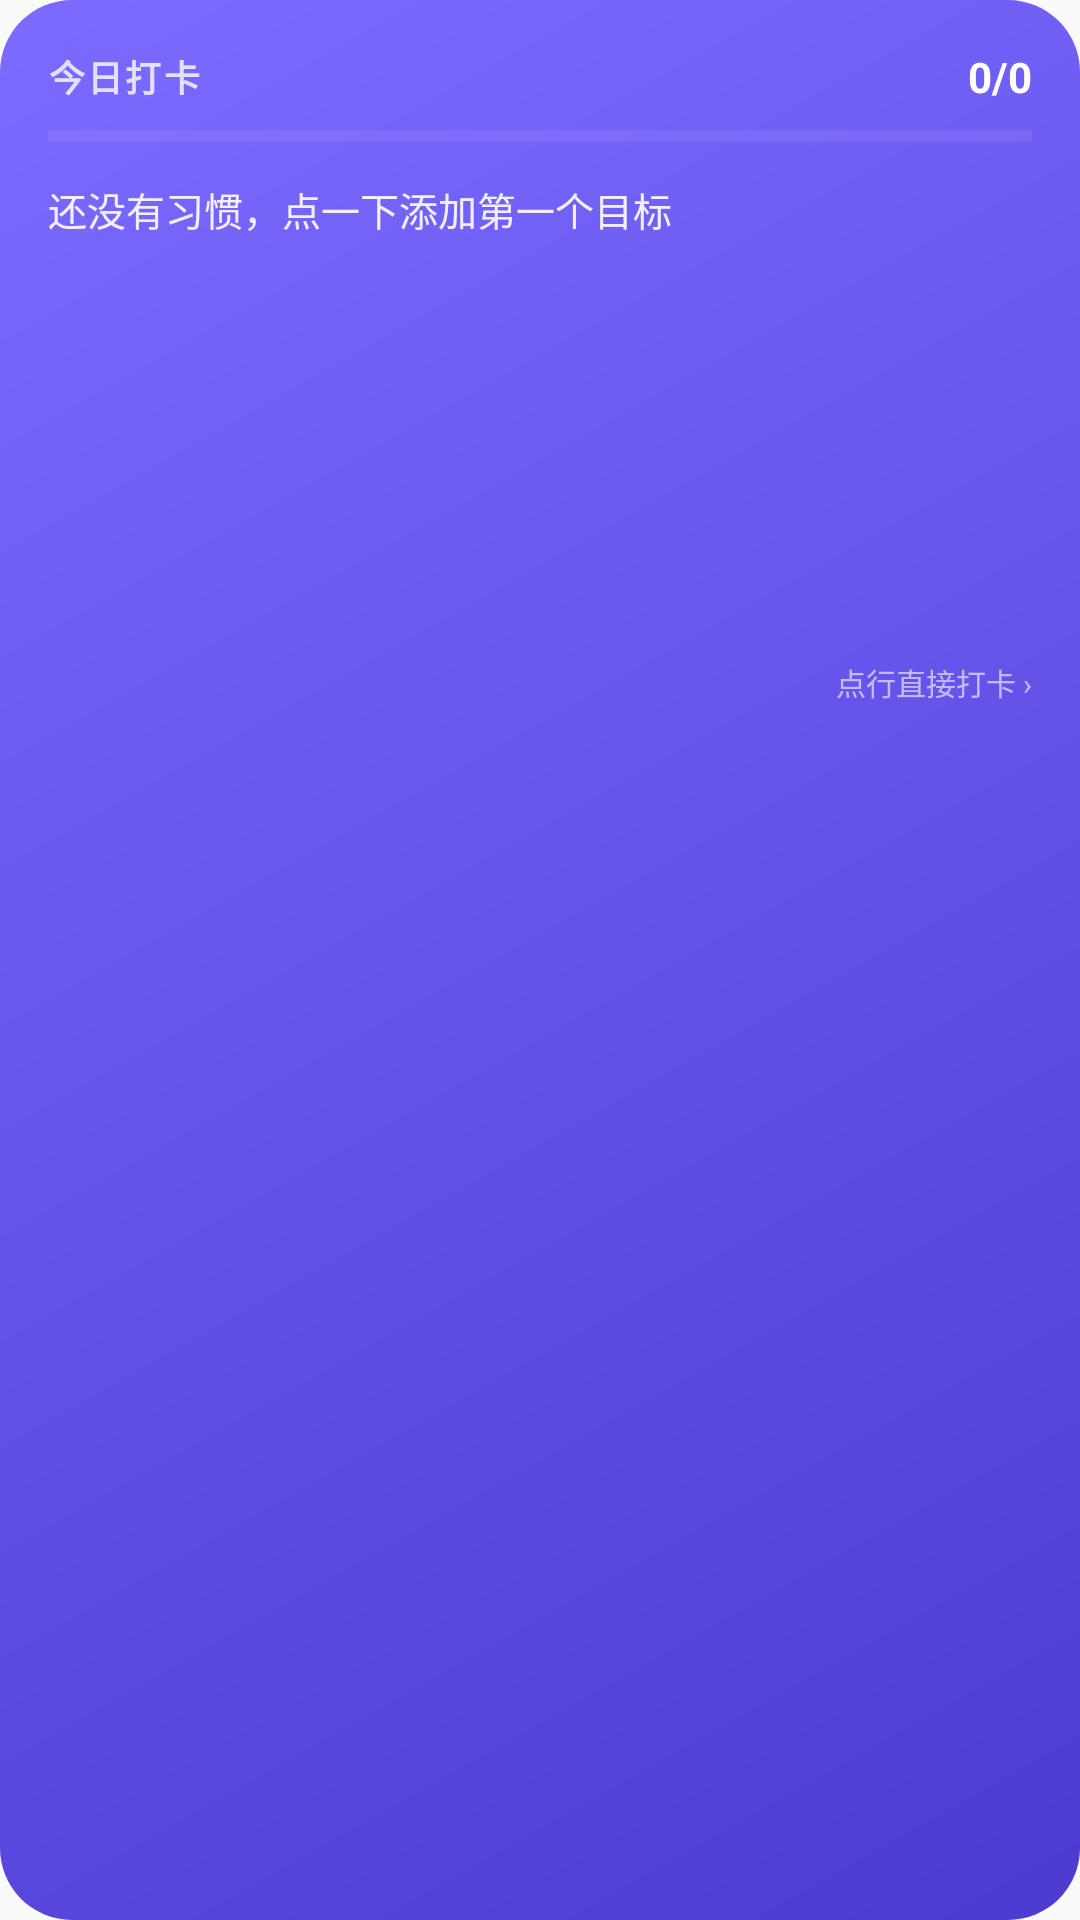

Write the Android layout XML for this screen, with the resource values it uses.
<!-- AndroidManifest.xml: application theme Theme.KeepDay -->
<!-- res/layout/widget_today.xml -->
<?xml version="1.0" encoding="utf-8"?>
<LinearLayout xmlns:android="http://schemas.android.com/apk/res/android"
    android:id="@+id/widget_root"
    android:layout_width="match_parent"
    android:layout_height="match_parent"
    android:background="@drawable/widget_bg"
    android:orientation="vertical"
    android:padding="16dp">

    <LinearLayout
        android:layout_width="match_parent"
        android:layout_height="wrap_content"
        android:gravity="center_vertical"
        android:orientation="horizontal">

        <TextView
            android:id="@+id/widget_title"
            android:layout_width="0dp"
            android:layout_height="wrap_content"
            android:layout_weight="1"
            android:letterSpacing="0.06"
            android:text="@string/widget_title"
            android:textColor="#CCFFFFFF"
            android:textSize="12sp"
            android:textStyle="bold" />

        <TextView
            android:id="@+id/widget_progress_text"
            android:layout_width="wrap_content"
            android:layout_height="wrap_content"
            android:text="0/0"
            android:textColor="#FFFFFF"
            android:textSize="14sp"
            android:textStyle="bold" />
    </LinearLayout>

    <ProgressBar
        android:id="@+id/widget_progress"
        style="?android:attr/progressBarStyleHorizontal"
        android:layout_width="match_parent"
        android:layout_height="5dp"
        android:layout_marginTop="8dp"
        android:max="100"
        android:progress="0"
        android:progressBackgroundTint="#40FFFFFF"
        android:progressTint="#FFE0A8" />

    <TextView
        android:id="@+id/widget_empty"
        android:layout_width="match_parent"
        android:layout_height="wrap_content"
        android:layout_marginTop="12dp"
        android:text="@string/widget_empty"
        android:textColor="#E6FFFFFF"
        android:textSize="13sp" />

    <LinearLayout
        android:id="@+id/widget_row_1"
        android:layout_width="match_parent"
        android:layout_height="wrap_content"
        android:layout_marginTop="10dp"
        android:background="@drawable/widget_row_bg"
        android:gravity="center_vertical"
        android:orientation="horizontal"
        android:paddingHorizontal="8dp"
        android:paddingVertical="5dp">

        <TextView
            android:id="@+id/widget_row_1_emoji"
            android:layout_width="wrap_content"
            android:layout_height="wrap_content"
            android:text=""
            android:textSize="13sp" />

        <TextView
            android:id="@+id/widget_row_1_name"
            android:layout_width="0dp"
            android:layout_height="wrap_content"
            android:layout_marginStart="6dp"
            android:layout_weight="1"
            android:ellipsize="end"
            android:singleLine="true"
            android:text=""
            android:textColor="#FFFFFF"
            android:textSize="13sp" />

        <TextView
            android:id="@+id/widget_row_1_status"
            android:layout_width="wrap_content"
            android:layout_height="wrap_content"
            android:layout_marginStart="6dp"
            android:text=""
            android:textSize="13sp"
            android:textStyle="bold" />
    </LinearLayout>

    <LinearLayout
        android:id="@+id/widget_row_2"
        android:layout_width="match_parent"
        android:layout_height="wrap_content"
        android:layout_marginTop="4dp"
        android:background="@drawable/widget_row_bg"
        android:gravity="center_vertical"
        android:orientation="horizontal"
        android:paddingHorizontal="8dp"
        android:paddingVertical="5dp">

        <TextView
            android:id="@+id/widget_row_2_emoji"
            android:layout_width="wrap_content"
            android:layout_height="wrap_content"
            android:text=""
            android:textSize="13sp" />

        <TextView
            android:id="@+id/widget_row_2_name"
            android:layout_width="0dp"
            android:layout_height="wrap_content"
            android:layout_marginStart="6dp"
            android:layout_weight="1"
            android:ellipsize="end"
            android:singleLine="true"
            android:text=""
            android:textColor="#FFFFFF"
            android:textSize="13sp" />

        <TextView
            android:id="@+id/widget_row_2_status"
            android:layout_width="wrap_content"
            android:layout_height="wrap_content"
            android:layout_marginStart="6dp"
            android:text=""
            android:textSize="13sp"
            android:textStyle="bold" />
    </LinearLayout>

    <LinearLayout
        android:id="@+id/widget_row_3"
        android:layout_width="match_parent"
        android:layout_height="wrap_content"
        android:layout_marginTop="4dp"
        android:background="@drawable/widget_row_bg"
        android:gravity="center_vertical"
        android:orientation="horizontal"
        android:paddingHorizontal="8dp"
        android:paddingVertical="5dp">

        <TextView
            android:id="@+id/widget_row_3_emoji"
            android:layout_width="wrap_content"
            android:layout_height="wrap_content"
            android:text=""
            android:textSize="13sp" />

        <TextView
            android:id="@+id/widget_row_3_name"
            android:layout_width="0dp"
            android:layout_height="wrap_content"
            android:layout_marginStart="6dp"
            android:layout_weight="1"
            android:ellipsize="end"
            android:singleLine="true"
            android:text=""
            android:textColor="#FFFFFF"
            android:textSize="13sp" />

        <TextView
            android:id="@+id/widget_row_3_status"
            android:layout_width="wrap_content"
            android:layout_height="wrap_content"
            android:layout_marginStart="6dp"
            android:text=""
            android:textSize="13sp"
            android:textStyle="bold" />
    </LinearLayout>

    <LinearLayout
        android:id="@+id/widget_row_4"
        android:layout_width="match_parent"
        android:layout_height="wrap_content"
        android:layout_marginTop="4dp"
        android:background="@drawable/widget_row_bg"
        android:gravity="center_vertical"
        android:orientation="horizontal"
        android:paddingHorizontal="8dp"
        android:paddingVertical="5dp">

        <TextView
            android:id="@+id/widget_row_4_emoji"
            android:layout_width="wrap_content"
            android:layout_height="wrap_content"
            android:text=""
            android:textSize="13sp" />

        <TextView
            android:id="@+id/widget_row_4_name"
            android:layout_width="0dp"
            android:layout_height="wrap_content"
            android:layout_marginStart="6dp"
            android:layout_weight="1"
            android:ellipsize="end"
            android:singleLine="true"
            android:text=""
            android:textColor="#FFFFFF"
            android:textSize="13sp" />

        <TextView
            android:id="@+id/widget_row_4_status"
            android:layout_width="wrap_content"
            android:layout_height="wrap_content"
            android:layout_marginStart="6dp"
            android:text=""
            android:textSize="13sp"
            android:textStyle="bold" />
    </LinearLayout>

    <TextView
        android:id="@+id/widget_hint"
        android:layout_width="match_parent"
        android:layout_height="wrap_content"
        android:layout_marginTop="8dp"
        android:gravity="end"
        android:text="@string/widget_hint"
        android:textColor="#99FFFFFF"
        android:textSize="10sp" />
</LinearLayout>
<!-- resources referenced by this layout -->
<resources>
  <!-- drawable widget_bg (drawable) -->
  <?xml version="1.0" encoding="utf-8"?>
  <shape xmlns:android="http://schemas.android.com/apk/res/android"
      android:shape="rectangle">
      <gradient
          android:angle="315"
          android:endColor="#4B3BD1"
          android:startColor="#7C6BFF" />
      <corners android:radius="24dp" />
  </shape>
  <string name="widget_empty">还没有习惯，点一下添加第一个目标</string>
  <string name="widget_hint">点行直接打卡 ›</string>
  <string name="widget_title">今日打卡</string>
  <style name="Theme.KeepDay" parent="android:Theme.Material.Light.NoActionBar" />
</resources>
